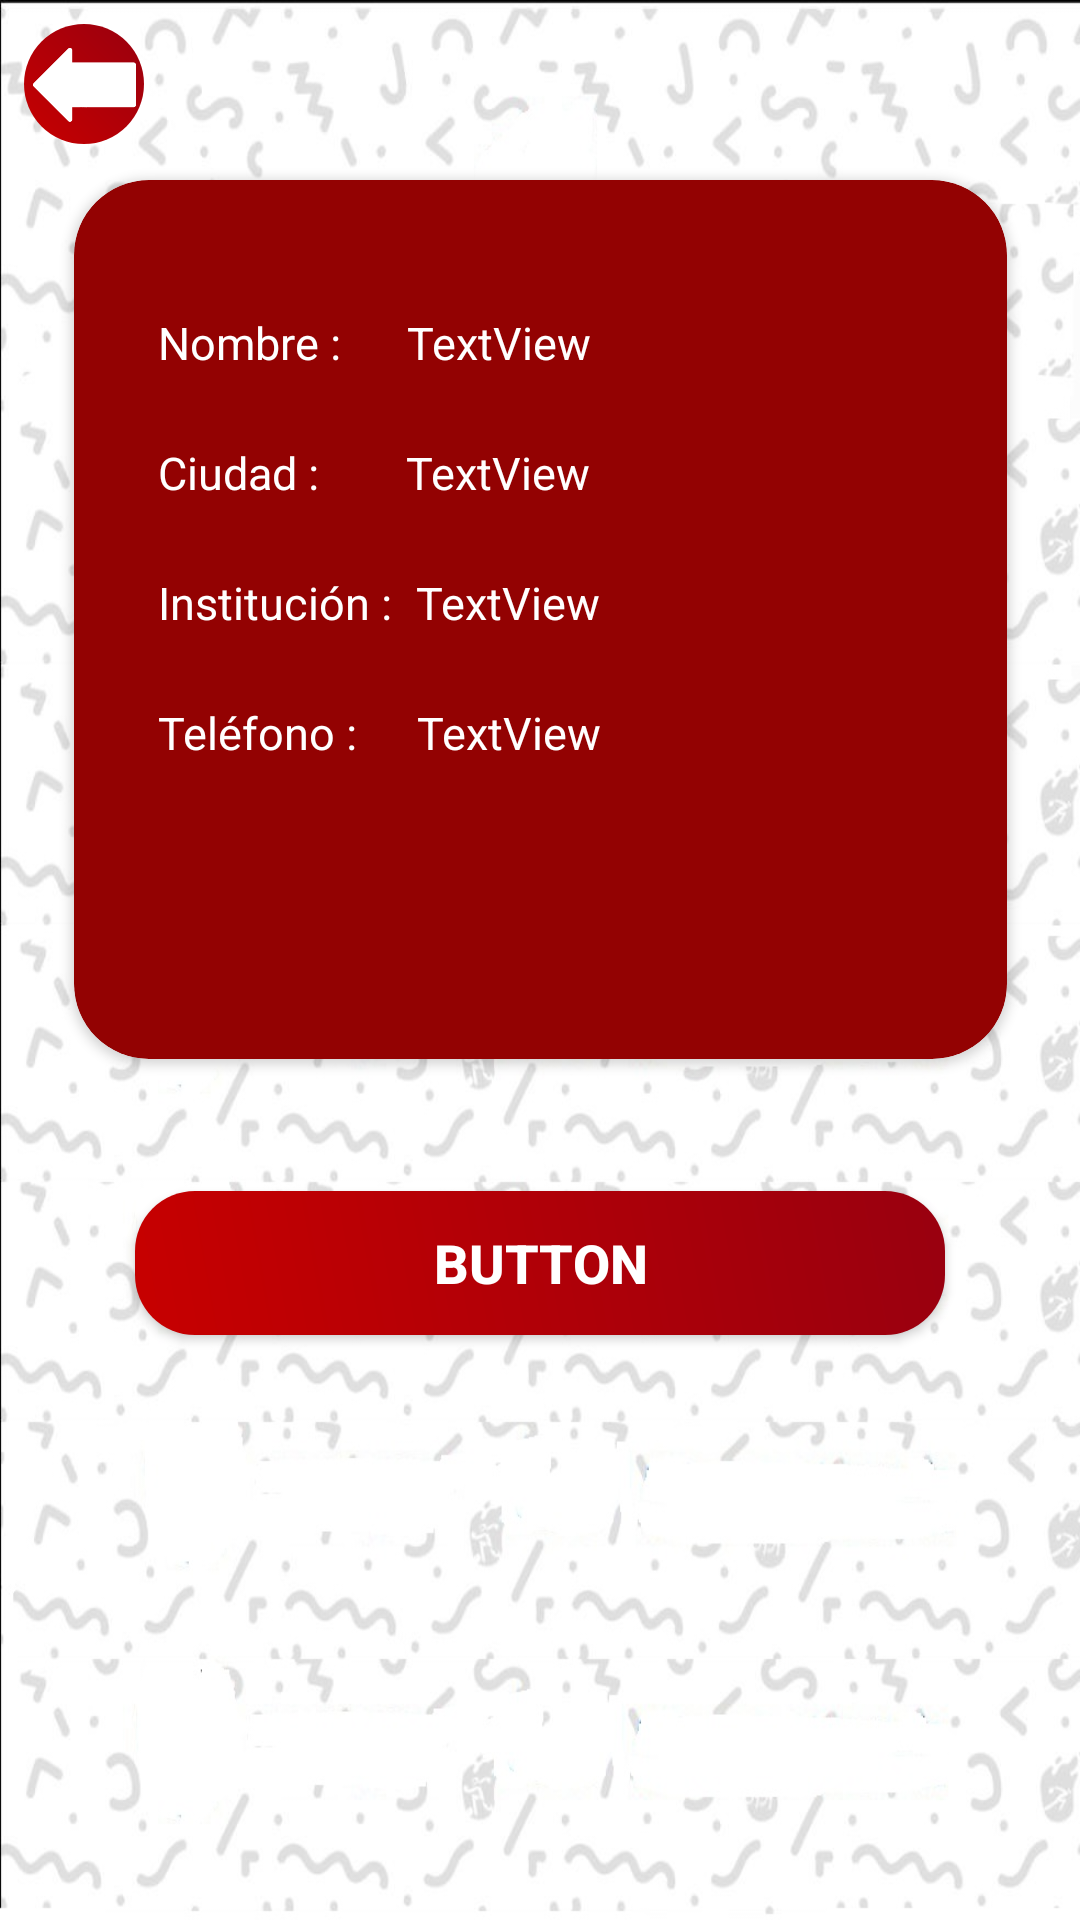

Reconstruct the res/layout file that produces this screen, plus the resources it refers to.
<!-- AndroidManifest.xml: application theme AppTheme -->
<!-- res/layout/activity_descripcion_participante.xml -->
<?xml version="1.0" encoding="utf-8"?>
<android.support.constraint.ConstraintLayout xmlns:android="http://schemas.android.com/apk/res/android"
    xmlns:app="http://schemas.android.com/apk/res-auto"
    xmlns:tools="http://schemas.android.com/tools"
    android:layout_width="match_parent"
    android:layout_height="match_parent"
    tools:context=".descripcionParticipante"
    android:background="@drawable/fondo_blanco"
    >

    <ImageView
        android:id="@+id/imageView"
        android:layout_width="40dp"
        android:layout_height="40dp"
        android:layout_marginStart="8dp"
        android:layout_marginLeft="8dp"
        android:layout_marginTop="8dp"
        android:layout_marginEnd="8dp"
        android:layout_marginRight="8dp"
        android:layout_marginBottom="8dp"
        android:onClick="eventoBack"
        app:layout_constraintBottom_toBottomOf="parent"
        app:layout_constraintEnd_toEndOf="parent"
        app:layout_constraintHorizontal_bias="0.0"
        app:layout_constraintStart_toStartOf="parent"
        app:layout_constraintTop_toTopOf="parent"
        app:layout_constraintVertical_bias="0.0"
        app:srcCompat="@drawable/icono_back"
        android:background="@drawable/btn_redondo"
        />

    <android.support.v7.widget.CardView
        android:id="@+id/cardView"
        android:layout_width="311dp"
        android:layout_height="293dp"
        android:layout_marginStart="8dp"
        android:layout_marginLeft="8dp"
        android:layout_marginTop="60dp"
        android:layout_marginEnd="8dp"
        android:layout_marginRight="8dp"
        app:cardBackgroundColor="@color/colorPrimaryDark"
        app:cardCornerRadius="25dp"
        app:layout_constraintEnd_toEndOf="parent"
        app:layout_constraintHorizontal_bias="0.508"
        app:layout_constraintStart_toStartOf="parent"
        app:layout_constraintTop_toTopOf="parent">

        <android.support.constraint.ConstraintLayout
            android:layout_width="match_parent"
            android:layout_height="match_parent">

            <TextView
                android:id="@+id/textView5"
                android:layout_width="wrap_content"
                android:layout_height="wrap_content"

                android:layout_marginStart="28dp"
                android:layout_marginLeft="28dp"
                android:layout_marginTop="44dp"
                android:text="Nombre :"
                android:textColor="@color/blanco"
                android:textSize="15dp"
                android:textStyle="normal"
                app:layout_constraintStart_toStartOf="parent"
                app:layout_constraintTop_toTopOf="parent" />

            <TextView
                android:id="@+id/textView6"
                android:layout_width="wrap_content"
                android:layout_height="wrap_content"

                android:layout_marginLeft="22dp"
                android:layout_marginTop="44dp"
                android:text="TextView"
                android:textColor="@color/blanco"
                android:textSize="15dp"
                android:textStyle="normal"
                app:layout_constraintStart_toEndOf="@+id/textView5"
                app:layout_constraintTop_toTopOf="parent" />

            <TextView

                android:id="@+id/textView10"
                android:layout_width="wrap_content"
                android:layout_height="wrap_content"

                android:layout_marginStart="28dp"
                android:layout_marginLeft="28dp"
                android:layout_marginTop="23dp"
                android:text="Ciudad :"
                android:textColor="@color/blanco"
                android:textSize="15dp"
                android:textStyle="normal"
                app:layout_constraintStart_toStartOf="parent"
                app:layout_constraintTop_toBottomOf="@+id/textView5" />

            <TextView

                android:id="@+id/textView12"
                android:layout_width="wrap_content"
                android:layout_height="wrap_content"
                android:layout_marginLeft="29dp"
                android:layout_marginTop="23dp"
                android:text="TextView"
                android:textColor="@color/blanco"
                android:textSize="15dp"
                android:textStyle="normal"
                app:layout_constraintStart_toEndOf="@+id/textView10"
                app:layout_constraintTop_toBottomOf="@+id/textView6" />

            <TextView

                android:id="@+id/textView13"
                android:layout_width="wrap_content"
                android:layout_height="wrap_content"
                android:layout_marginStart="28dp"
                android:layout_marginLeft="28dp"
                android:layout_marginTop="23dp"

                android:text="Institución :"
                android:textColor="@color/blanco"
                android:textSize="15dp"
                android:textStyle="normal"
                app:layout_constraintEnd_toStartOf="@+id/textView16"
                app:layout_constraintStart_toStartOf="parent"
                app:layout_constraintTop_toBottomOf="@+id/textView10" />

            <TextView
                android:id="@+id/textView16"
                android:layout_width="wrap_content"
                android:layout_height="wrap_content"

                android:layout_marginLeft="8dp"
                android:layout_marginTop="23dp"
                android:text="TextView"
                android:textColor="@color/blanco"
                android:textSize="15dp"
                android:textStyle="normal"
                app:layout_constraintStart_toEndOf="@+id/textView13"
                app:layout_constraintTop_toBottomOf="@+id/textView12" />

            <TextView
                android:id="@+id/textView21"
                android:layout_width="wrap_content"
                android:layout_height="wrap_content"
                android:layout_marginLeft="28dp"
                android:layout_marginTop="23dp"
                android:text="Teléfono :"
                android:textColor="@color/blanco"
                android:textSize="15dp"
                android:textStyle="normal"
                app:layout_constraintStart_toStartOf="parent"
                app:layout_constraintTop_toBottomOf="@+id/textView13" />

            <TextView
                android:id="@+id/textView23"
                android:layout_width="wrap_content"
                android:layout_height="wrap_content"
                android:layout_marginStart="20dp"
                android:layout_marginLeft="20dp"
                android:layout_marginTop="23dp"
                android:text="TextView"
                android:textColor="@color/blanco"
                android:textSize="15dp"
                android:textStyle="normal"
                app:layout_constraintStart_toEndOf="@+id/textView21"
                app:layout_constraintTop_toBottomOf="@+id/textView16" />
        </android.support.constraint.ConstraintLayout>
    </android.support.v7.widget.CardView>

    <Button
        android:textColor="@color/blanco"
        android:textSize="18dp"
        android:textStyle="bold"
        android:id="@+id/button"
        android:layout_width="270dp"
        android:layout_height="wrap_content"
        android:layout_marginStart="8dp"
        android:layout_marginLeft="8dp"
        android:layout_marginTop="44dp"
        android:layout_marginEnd="8dp"
        android:layout_marginRight="8dp"
        android:background="@drawable/btn_redondo"
        android:text="Button"
        app:layout_constraintEnd_toEndOf="parent"
        app:layout_constraintStart_toStartOf="parent"
        app:layout_constraintTop_toBottomOf="@+id/cardView" />


</android.support.constraint.ConstraintLayout>
<!-- resources referenced by this layout -->
<resources>
  <color name="blanco">#ffffff</color>
  <color name="colorPrimaryDark">#930202</color>
  <!-- drawable btn_redondo (drawable) -->
  <?xml version="1.0" encoding="utf-8"?>
  <shape xmlns:android="http://schemas.android.com/apk/res/android" android:shape="rectangle" >
  <gradient
      android:type="linear"
      android:centerX="100%"
      android:startColor="#FFC70000"
      android:centerColor="#FF99000F"
      android:endColor="#FF99000F"
      android:angle="45"/>
  
  <corners android:radius="20dp"/>
  
  
  </shape>
  <!-- drawable fondo_blanco: jpg bitmap (drawable-v24, 127328 bytes) -->
  <!-- drawable icono_back: png bitmap (drawable-mdpi, 2333 bytes) -->
  <style name="AppTheme" parent="Theme.AppCompat.Light.NoActionBar">
          
          <item name="colorPrimary">@color/colorPrimary</item>
          <item name="colorPrimaryDark">@color/colorPrimaryDark</item>
          <item name="colorAccent">@color/colorAccent</item>
      </style>
  <color name="colorPrimary">#ab0101</color>
  <color name="colorAccent">#D81B60</color>
</resources>
